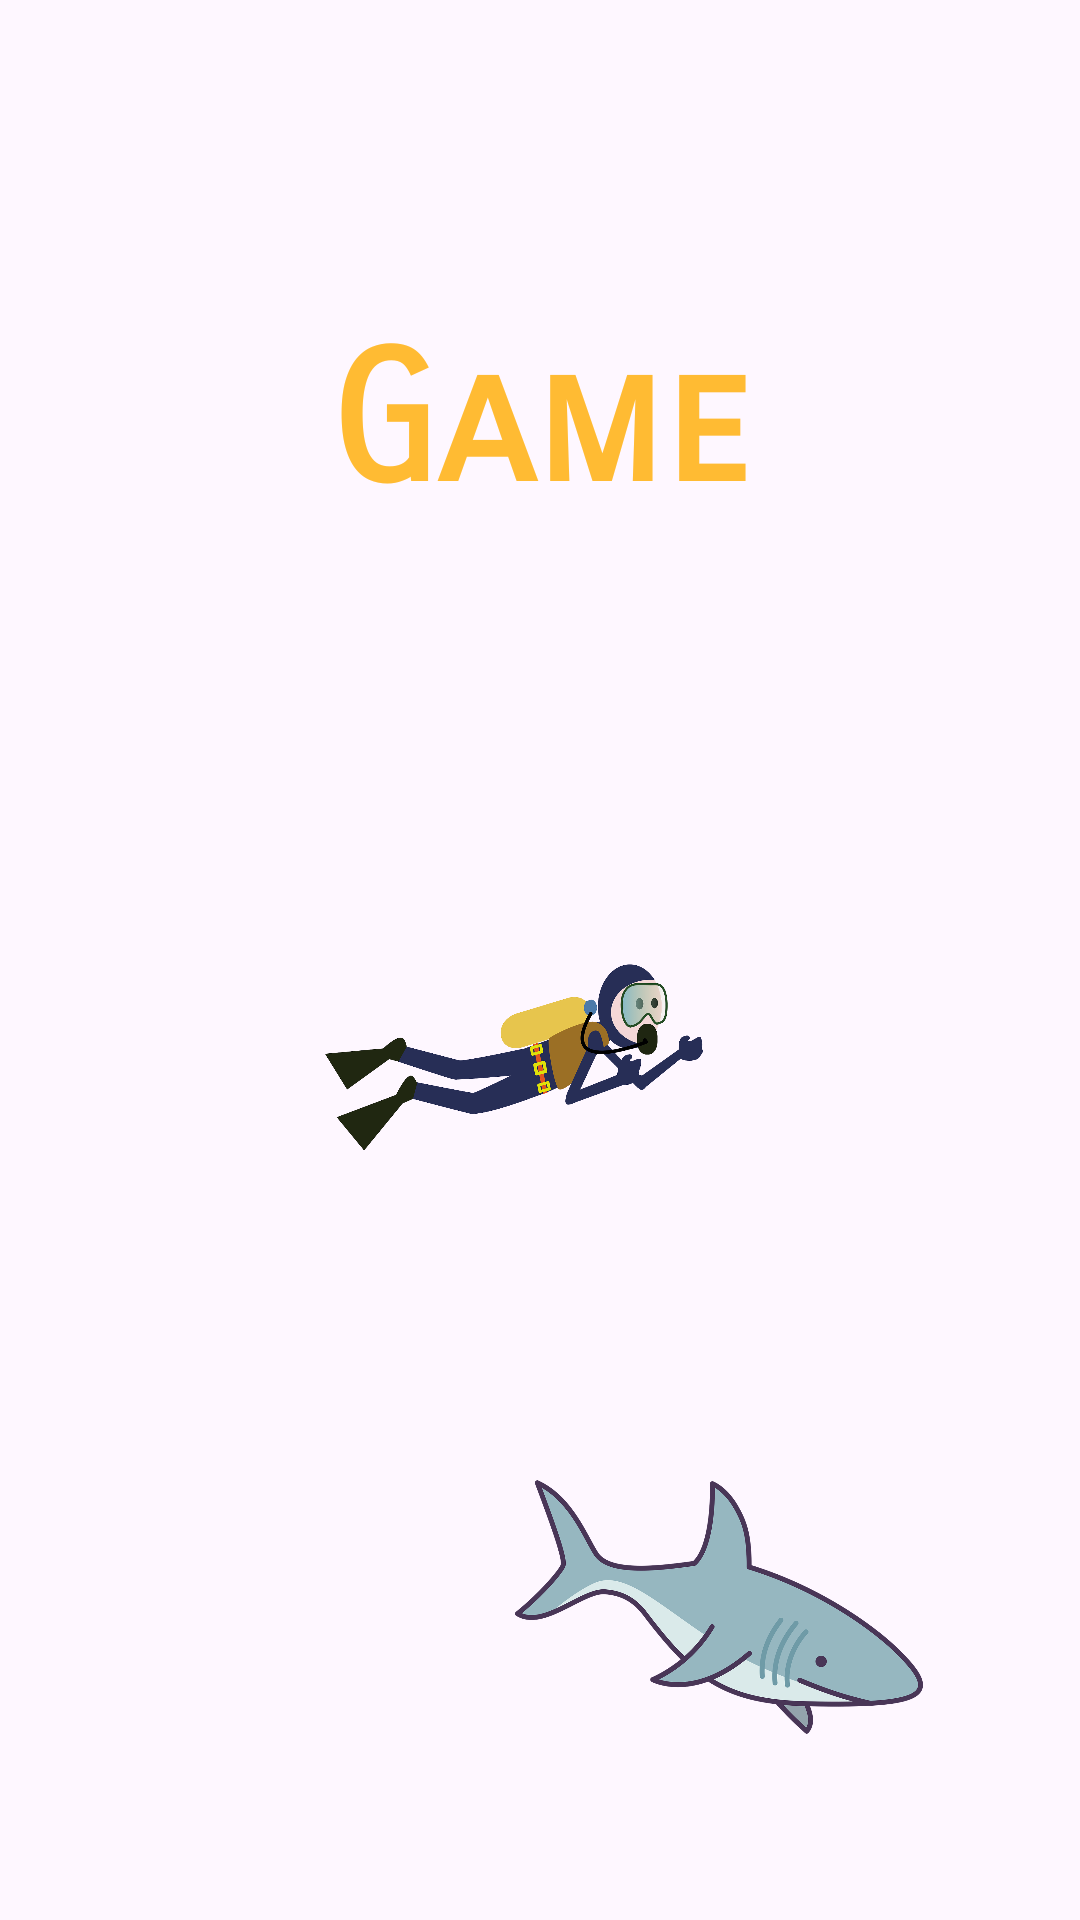

Write the Android layout XML for this screen, with the resource values it uses.
<!-- AndroidManifest.xml: application theme Theme.ProjektInteraktionsdesign -->
<!-- res/layout/activity_game.xml -->
<?xml version="1.0" encoding="utf-8"?>
<androidx.constraintlayout.widget.ConstraintLayout xmlns:android="http://schemas.android.com/apk/res/android"
    xmlns:app="http://schemas.android.com/apk/res-auto"
    xmlns:tools="http://schemas.android.com/tools"
    android:id="@+id/collideWithSharkText"
    android:layout_width="match_parent"
    android:layout_height="match_parent"
    android:background="@drawable/vatten">

    <TextView
        android:id="@+id/gameText"
        android:layout_width="252dp"
        android:layout_height="112dp"
        android:fontFamily="sans-serif-smallcaps"
        android:text="@string/game"
        android:textAlignment="center"
        android:textColor="@android:color/holo_orange_light"
        android:textSize="60sp"
        android:textStyle="bold"
        app:layout_constraintBottom_toBottomOf="parent"
        app:layout_constraintEnd_toEndOf="parent"
        app:layout_constraintStart_toStartOf="parent"
        app:layout_constraintTop_toTopOf="parent"
        app:layout_constraintVertical_bias="0.199" />

    <ImageView
        android:id="@+id/imageDiver"
        android:layout_width="126dp"
        android:layout_height="171dp"
        android:contentDescription="@string/diver"
        app:layout_constraintBottom_toBottomOf="parent"
        app:layout_constraintEnd_toEndOf="parent"
        app:layout_constraintHorizontal_bias="0.463"
        app:layout_constraintStart_toStartOf="parent"
        app:layout_constraintTop_toTopOf="parent"
        app:layout_constraintVertical_bias="0.569"
        app:srcCompat="@drawable/diver" />

    <ImageView
        android:id="@+id/imageShark"
        android:layout_width="136dp"
        android:layout_height="98dp"
        android:contentDescription="@string/shark"
        app:layout_constraintBottom_toBottomOf="parent"
        app:layout_constraintEnd_toEndOf="parent"
        app:layout_constraintHorizontal_bias="0.767"
        app:layout_constraintStart_toStartOf="parent"
        app:layout_constraintTop_toTopOf="parent"
        app:layout_constraintVertical_bias="0.898"
        app:srcCompat="@drawable/shark" />

    <FrameLayout
        android:id="@+id/frameSharkDialog"
        android:layout_width="368dp"
        android:layout_height="259dp"
        android:layout_gravity="center"
        android:visibility="invisible"
        app:layout_constraintBottom_toBottomOf="parent"
        app:layout_constraintEnd_toEndOf="parent"
        app:layout_constraintHorizontal_bias="0.627"
        app:layout_constraintStart_toStartOf="parent"
        app:layout_constraintTop_toTopOf="parent"
        app:layout_constraintVertical_bias="0.529">

        
        <ImageView
            android:id="@+id/imageBackgroundSharkText"
            android:layout_width="323dp"
            android:layout_height="285dp"
            android:contentDescription="@string/background"
            android:rotation="90"
            android:scaleX="1.5"
            android:scaleY="1.5"
            app:srcCompat="@android:drawable/btn_default_small"
            app:tint="#FFC107" />

        
        <TextView
            android:id="@+id/textView3"
            android:layout_width="385dp"
            android:layout_height="113dp"
            android:layout_gravity="center"
            android:fontFamily="serif"
            android:gravity="center"
            android:text="@string/shake_to_get_rid_of_the_shark"
            android:textAlignment="center"
            android:textColor="@color/white"
            android:textSize="40sp" />
    </FrameLayout>


</androidx.constraintlayout.widget.ConstraintLayout>
<!-- resources referenced by this layout -->
<resources>
  <color name="white">#FFFFFFFF</color>
  <!-- drawable diver: png bitmap (drawable, 129668 bytes) -->
  <!-- drawable shark: png bitmap (drawable, 147487 bytes) -->
  <string name="background">Background</string>
  <string name="diver">Diver</string>
  <string name="game">Game</string>
  <string name="shake_to_get_rid_of_the_shark">Shake to get rid of the shark</string>
  <string name="shark">Shark</string>
  <style name="Theme.ProjektInteraktionsdesign" parent="Base.Theme.ProjektInteraktionsdesign" />
  <style name="Base.Theme.ProjektInteraktionsdesign" parent="Theme.Material3.DayNight.NoActionBar">
          
          
      </style>
</resources>
